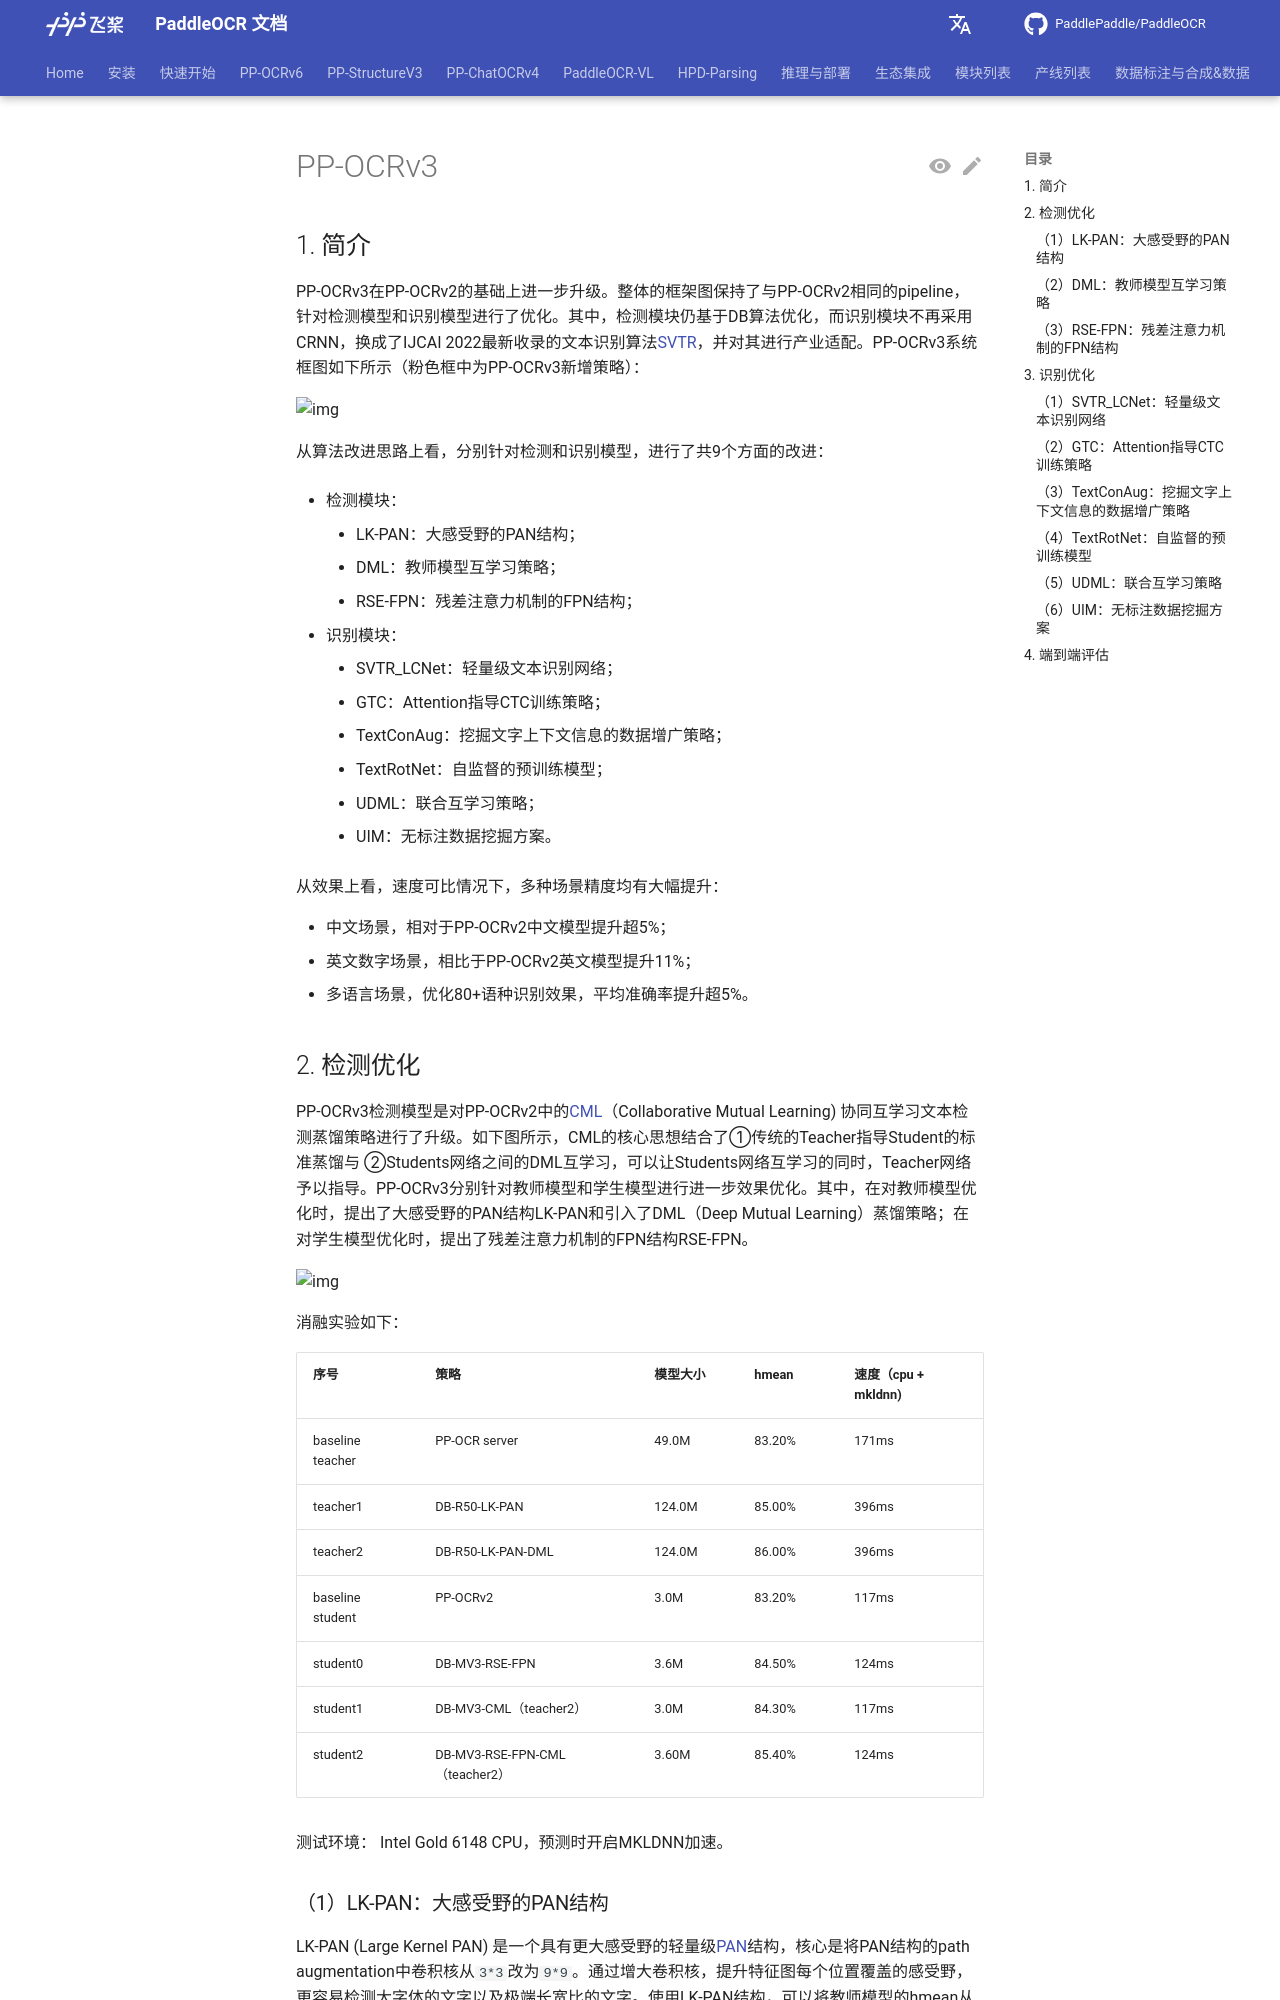

repository: KyleWhyet/dsh-u-20261026-paddlepaddle__paddleocr · page: main/version2.x/ppocr/blog/PP-OCRv3_introduction.html · generator: mkdocs

---
typora-copy-images-to: images
comments: true
---

# PP-OCRv3

## 1. 简介

PP-OCRv3在PP-OCRv2的基础上进一步升级。整体的框架图保持了与PP-OCRv2相同的pipeline，针对检测模型和识别模型进行了优化。其中，检测模块仍基于DB算法优化，而识别模块不再采用CRNN，换成了IJCAI 2022最新收录的文本识别算法[SVTR](https://arxiv.org/abs/2205.00159)，并对其进行产业适配。PP-OCRv3系统框图如下所示（粉色框中为PP-OCRv3新增策略）：

![img](./images/ppocrv3_framework-0052468.png)

从算法改进思路上看，分别针对检测和识别模型，进行了共9个方面的改进：

- 检测模块：
    - LK-PAN：大感受野的PAN结构；
    - DML：教师模型互学习策略；
    - RSE-FPN：残差注意力机制的FPN结构；

- 识别模块：
    - SVTR_LCNet：轻量级文本识别网络；
    - GTC：Attention指导CTC训练策略；
    - TextConAug：挖掘文字上下文信息的数据增广策略；
    - TextRotNet：自监督的预训练模型；
    - UDML：联合互学习策略；
    - UIM：无标注数据挖掘方案。

从效果上看，速度可比情况下，多种场景精度均有大幅提升：

- 中文场景，相对于PP-OCRv2中文模型提升超5%；
- 英文数字场景，相比于PP-OCRv2英文模型提升11%；
- 多语言场景，优化80+语种识别效果，平均准确率提升超5%。

## 2. 检测优化

PP-OCRv3检测模型是对PP-OCRv2中的[CML](https://arxiv.org/pdf/2109.03144.pdf)（Collaborative Mutual Learning) 协同互学习文本检测蒸馏策略进行了升级。如下图所示，CML的核心思想结合了①传统的Teacher指导Student的标准蒸馏与 ②Students网络之间的DML互学习，可以让Students网络互学习的同时，Teacher网络予以指导。PP-OCRv3分别针对教师模型和学生模型进行进一步效果优化。其中，在对教师模型优化时，提出了大感受野的PAN结构LK-PAN和引入了DML（Deep Mutual Learning）蒸馏策略；在对学生模型优化时，提出了残差注意力机制的FPN结构RSE-FPN。

![img](./images/ppocrv3_det_cml.png)

消融实验如下：

|序号|策略|模型大小|hmean|速度（cpu + mkldnn)|
|-|-|-|-|-|
|baseline teacher|PP-OCR server|49.0M|83.20%|171ms|
|teacher1|DB-R50-LK-PAN|124.0M|85.00%|396ms|
|teacher2|DB-R50-LK-PAN-DML|124.0M|86.00%|396ms|
|baseline student|PP-OCRv2|3.0M|83.20%|117ms|
|student0|DB-MV3-RSE-FPN|3.6M|84.50%|124ms|
|student1|DB-MV3-CML（teacher2）|3.0M|84.30%|117ms|
|student2|DB-MV3-RSE-FPN-CML（teacher2）|3.60M|85.40%|124ms|

测试环境： Intel Gold 6148 CPU，预测时开启MKLDNN加速。

### （1）LK-PAN：大感受野的PAN结构

LK-PAN (Large Kernel PAN) 是一个具有更大感受野的轻量级[PAN](https://arxiv.org/pdf/1803.01534.pdf)结构，核心是将PAN结构的path augmentation中卷积核从`3*3`改为`9*9`。通过增大卷积核，提升特征图每个位置覆盖的感受野，更容易检测大字体的文字以及极端长宽比的文字。使用LK-PAN结构，可以将教师模型的hmean从83.2%提升到85.0%。

![img](./images/LKPAN.png)

### （2）DML：教师模型互学习策略

[DML](https://arxiv.org/abs/1706.00384) （Deep Mutual Learning）互学习蒸馏方法，如下图所示，通过两个结构相同的模型互相学习，可以有效提升文本检测模型的精度。教师模型采用DML策略，hmean从85%提升到86%。将PP-OCRv2中CML的教师模型更新为上述更高精度的教师模型，学生模型的hmean可以进一步从83.2%提升到84.3%。

![img](./images/teacher_dml.png)
